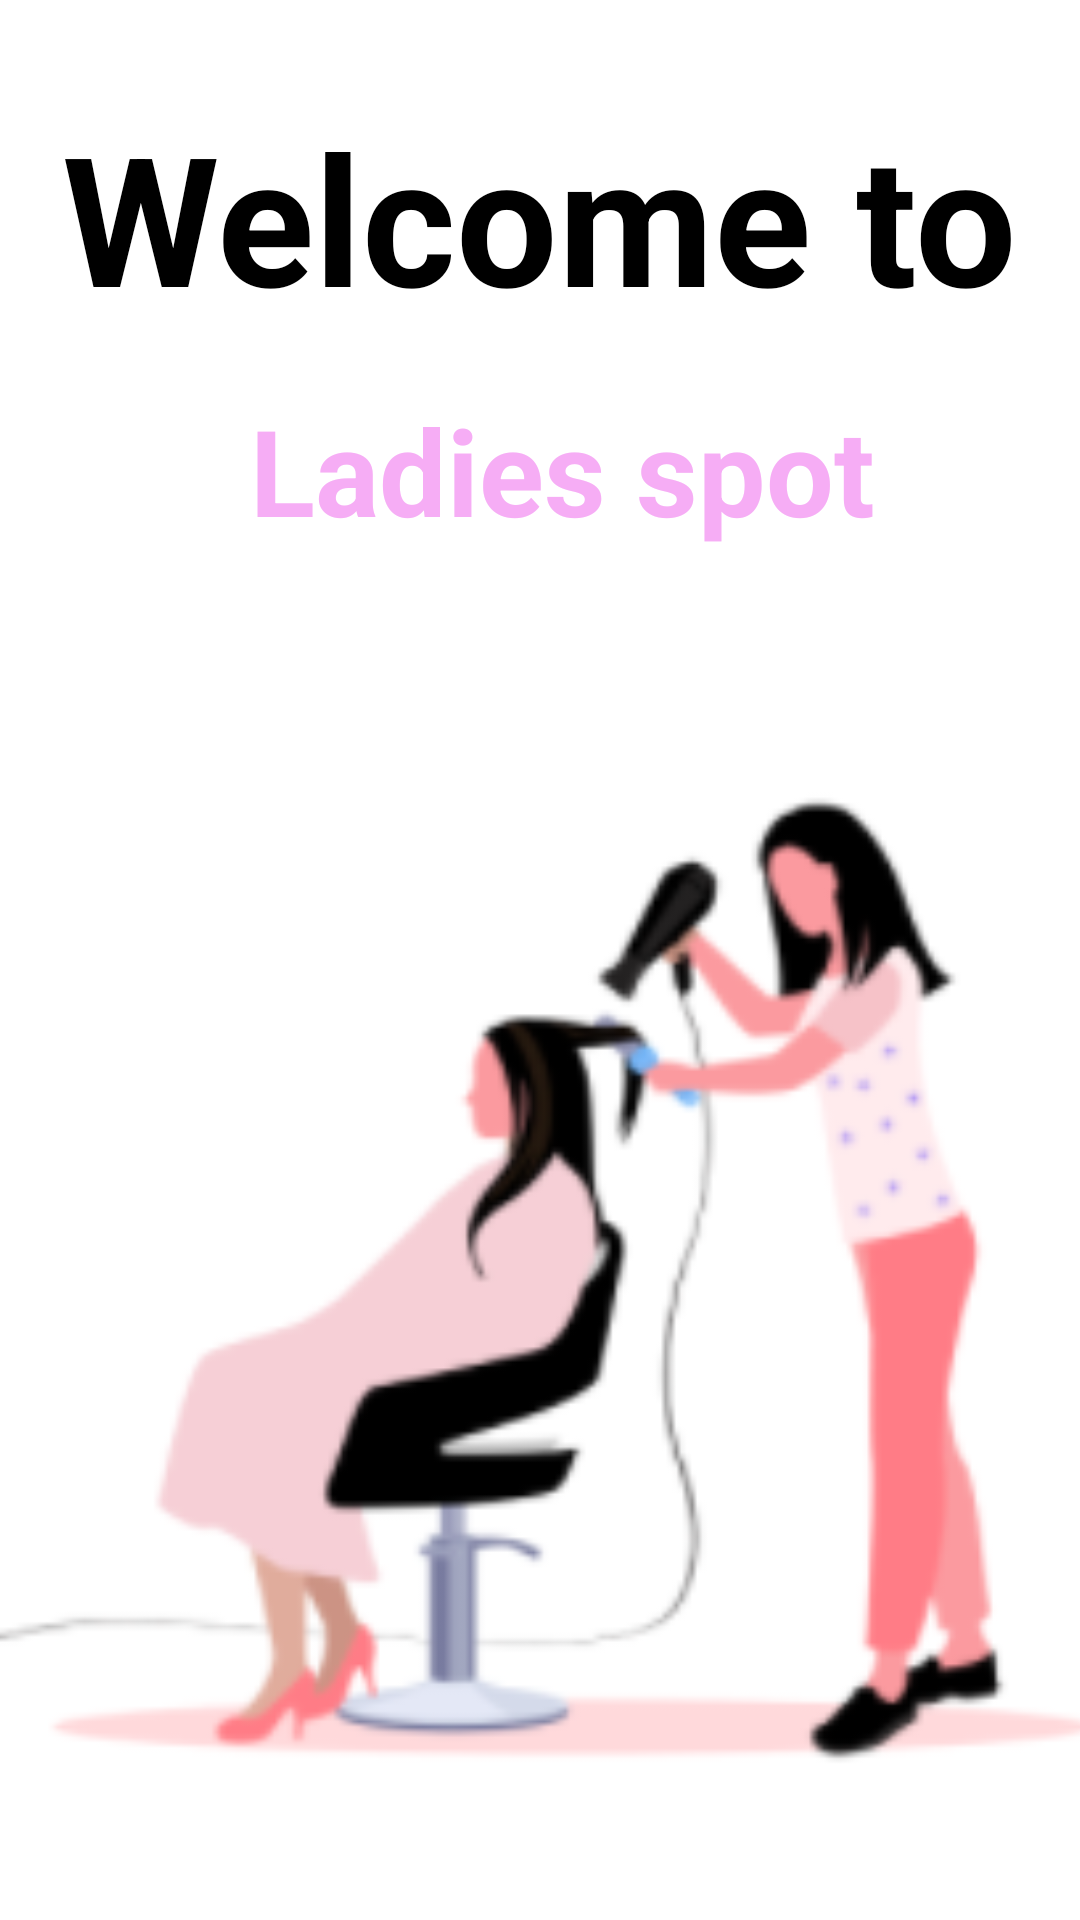

Produce the Android XML layout that renders to this screen, including the resource entries it uses.
<!-- AndroidManifest.xml: activity theme Theme.MaterialComponents.NoActionBar -->
<!-- res/layout/activity_main.xml -->
<?xml version="1.0" encoding="utf-8"?>
<androidx.constraintlayout.widget.ConstraintLayout xmlns:android="http://schemas.android.com/apk/res/android"
    xmlns:app="http://schemas.android.com/apk/res-auto"
    xmlns:tools="http://schemas.android.com/tools"
    android:layout_width="match_parent"
    android:layout_height="match_parent"
    android:background="@color/white"
    tools:context=".Ui.MainActivity">

    <ImageView
        android:id="@+id/imageView"
        android:layout_width="497dp"
        android:layout_height="414dp"
        android:layout_marginTop="25dp"
        app:layout_constraintEnd_toEndOf="parent"
        app:layout_constraintStart_toStartOf="parent"
        app:layout_constraintTop_toBottomOf="@+id/ladies"
        app:srcCompat="@drawable/saloon" />

    <Button
        android:id="@+id/start"
        android:layout_width="wrap_content"
        android:layout_height="wrap_content"
        android:layout_marginStart="24dp"
        android:layout_marginTop="40dp"
        android:layout_marginEnd="24dp"
        android:backgroundTint="@color/background"
        android:text="Get Started"
        android:textColor="@color/white"
        app:layout_constraintEnd_toEndOf="parent"
        app:layout_constraintHorizontal_bias="0.55"
        app:layout_constraintStart_toStartOf="parent"
        app:layout_constraintTop_toBottomOf="@+id/imageView" />

    <TextView
        android:id="@+id/welcome"
        android:layout_width="wrap_content"
        android:layout_height="wrap_content"
        android:layout_marginStart="24dp"
        android:layout_marginTop="32dp"
        android:layout_marginEnd="24dp"
        android:text="Welcome to "
        android:textStyle="bold"
        android:textSize="60sp"
        android:textColor="@color/black"
        app:layout_constraintEnd_toEndOf="parent"
        app:layout_constraintHorizontal_bias="0.157"
        app:layout_constraintStart_toStartOf="parent"
        app:layout_constraintTop_toTopOf="parent" />

    <TextView
        android:id="@+id/ladies"
        android:layout_width="wrap_content"
        android:layout_height="wrap_content"
        android:layout_marginTop="18dp"
        android:text="Ladies spot"
        android:textSize="40sp"
        android:textStyle="bold"
        android:textColor="@color/background"
        app:layout_constraintEnd_toEndOf="@+id/welcome"
        app:layout_constraintStart_toStartOf="@+id/welcome"
        app:layout_constraintTop_toBottomOf="@+id/welcome" />
</androidx.constraintlayout.widget.ConstraintLayout>
<!-- resources referenced by this layout -->
<resources>
  <color name="background">#F6ADF5</color>
  <color name="black">#FF000000</color>
  <color name="white">#FFFFFFFF</color>
  <!-- drawable saloon: png bitmap (drawable, 21094 bytes) -->
</resources>
